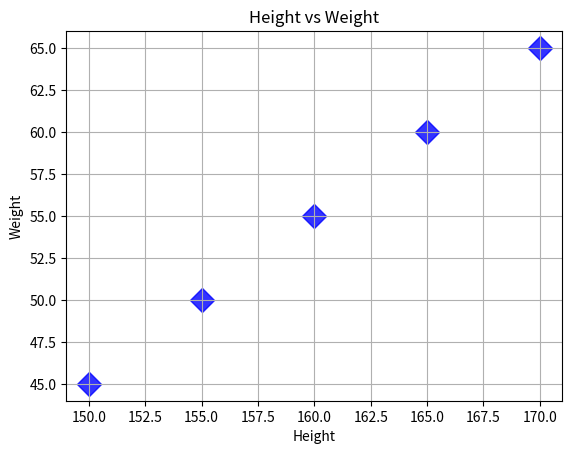

Reproduce this figure in Python.
import matplotlib.pyplot as plt

height = [150,155,160,165,170]
weight = [45,50,55,60,65]

plt.scatter(height, weight,
            marker="D",
            s=150,
            color="blue",
            alpha=0.8)

plt.title("Height vs Weight")
plt.xlabel("Height")
plt.ylabel("Weight")

plt.grid(True)

plt.show()
